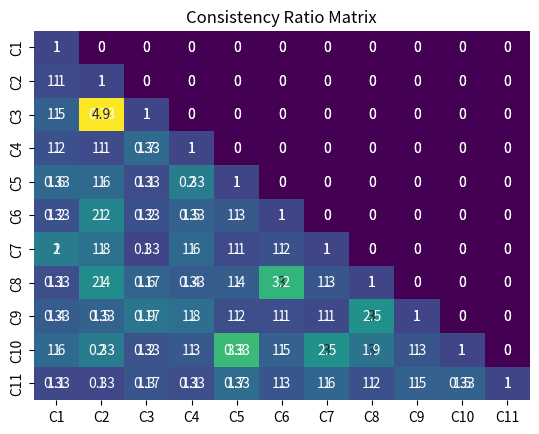

Write the Python code that produced this figure.
import pandas as pd
import seaborn as sns
from scipy.spatial.distance import squareform
import numpy as np
import matplotlib.pyplot as plt

# Function: Make Matrix
def make_matrix(arr):
    """
    Goal:
    Transform the input to the appropriate format

    Input:
    arr: the array with the weight in the right order (w = [w1, w2, w3, w4, ...])

    Output:
    A: Transformed the w array to get the right format of the A matrix
    """
    X = squareform(arr).astype(float)
    row, col = np.diag_indices(X.shape[0])
    X[row, col] = np.ones(X.shape[0])
    for i in range(len(row)):
        for j in range(len(col)):
            if j < i:
                X[i, j] = 1 / X[i, j]
    A = np.asarray(X)
    return A

# Function: AHP - One participant
def AHP_1_Participant(arr):
    """
    Goal:
    Apply the AHP only on one participant to calculate the Consistency ratio, the weights,
    their standard deviation, and the rgmm

    Input:
    arr: the array with the weight in the right order (w = [w1, w2, w3, w4, ..., wi])

    Output:
    A: Transformed the w array to get the right format of the A matrix (using the make_matrix function)
    p: A dataframe with the normalized weights of the criteria and their standard deviation
    cr: The consistency ratio of the participant
    rggm: The RGMM values of the participant

    Plot:
    1. The A matrix with the answers to cross-validate it
    2. The Consistency Ratio Matrix to detect the "suspicious" weights
    3. The consistency ratio of each participant and the normalized one
    """
    alpha = 0.1
    A = make_matrix(arr)
    n = len(A)
    x_ticks = ['C{}'.format(i) for i in range(1, n + 1)]
    sums = np.array(pd.DataFrame(A).sum())
    ln_rgmm = np.log(A)
    rgmm_sum = np.array(np.exp(pd.DataFrame(ln_rgmm).sum(axis=1) / n))
    rgmm_sum_2 = rgmm_sum.sum()
    rggm = rgmm_sum / rgmm_sum_2
    errors = np.zeros(np.shape(A))

    size = np.shape(errors)[1]
    for i in range(size):
        for j in range(size):
            errors[i, j] = np.log(A[i, j] * rggm[j] / rggm[i]) ** 2

    errors_sum = np.sum(errors, 0)
    error_calc = np.sqrt(errors_sum / (size - 1))
    rggm_cosh = rggm * np.cosh(error_calc)
    rggm_cosh_sum = np.sum(rggm_cosh)
    rggm_final = rggm_cosh / rggm_cosh_sum
    rggm_matmul = np.matmul(sums, rggm)

    plus_minus = rggm * np.sinh(error_calc) / rggm_cosh_sum
    cr0 = (rggm_matmul - n) / ((2.7699 * n - 4.3513) - n)
    eig_val = np.linalg.eig(A)[0].max()
    eig_vec = np.linalg.eig(A)[1][:, 0]
    p = np.round(np.real(eig_vec / eig_vec.sum()), 3)
    cr = np.round(np.real((eig_val - n) / ((2.7699 * n - 4.3513) - n)), 3)
    evt = np.real(A * size / eig_val)

    for i in range(size):
        for j in range(size):
            evt[i, j] = evt[i, j] * rggm_final[j]

    pi_pi = np.zeros(np.shape(A))
    for i in range(size):
        for j in range(size):
            pi_pi[i, j] = rggm[j] / rggm[i]

    pi_pi_A = pi_pi * A
    pi_pi_A2 = np.zeros(np.shape(A))
    for i in range(size):
        for j in range(size):
            if 1 / 9 < pi_pi_A[i, j] < 9:
                if pi_pi_A[i, j] > 1:
                    pi_pi_A2[i, j] = A[i, j] * pi_pi[i, j]
                else:
                    pi_pi_A2[i, j] = 1 / (A[i, j] * pi_pi[i, j])
            else:
                pi_pi_A2[i, j] = 0
    Consistency_ratio = list(pi_pi_A2[np.triu_indices(n, k=1)])
    std = np.array(pd.DataFrame(evt).std(1))
    plt.title('A')
    g1 = sns.heatmap(pd.DataFrame(np.tril(A)), annot=True, cmap="viridis", cbar=False)
    g1.set_xticklabels(x_ticks)
    g1.set_yticklabels(x_ticks)
    plt.show()
    plt.title('Consistency Ratio Matrix')
    g2 = sns.heatmap(pd.DataFrame(np.tril(pi_pi_A2)), annot=True, cmap="viridis", cbar=False)
    g2.set_yticklabels(x_ticks)
    g2.set_xticklabels(x_ticks)
    plt.show()
    p = pd.DataFrame(p, columns=['Weights'])
    p.index = p.index + 1
    p.index = 'Crit-' + p.index.astype(str)
    p['Weights'] = p['Weights'].astype(float).map("{:.2%}".format)
    p['Weights +/-'] = std
    p['Weights +/-'] = p['Weights +/-'].astype(float).map("{:.2%}".format)
    p['RGMM'] = rggm_final
    p['RGMM'] = p['RGMM'].astype(float).map("{:.2%}".format)
    p['+/-'] = plus_minus
    p['+/-'] = p['+/-'].astype(float).map("{:.2%}".format)
    print(p)
    print('\nConsistency Ratio: {:.2%} & Consistency Ratio of Weighted: {:.2%}'.format(cr0, cr))
    return A, p, cr, rggm

# Function: AHP - Consolidated
def AHP_Consolidated(A, rggm, w=1):
    """
    Goal:
    Apply the AHP to multiple participants to calculate the Consistency ratio, the weights,
    their standard deviation, and the consolidated A

    Input:
    A: a list containing the different A matrices (A = [A1, A2, A3, A4, ..., Ai])
       (came from the AHP_1_Participant function)
    rggm: a list containing the different rgmm matrices (rggm = [rgmm1, rgmm2, rgmm3, rgmm, ..., rgmmi])
          (came from the AHP_1_Participant function)
    w: the weight of the different stakeholders - Not yet implemented

    Output:
    cons_exp: The consolidated A matrix of the multiple participants
    p: A dataframe with the normalized weights of the criteria and their st. deviation
    cr: The consolidated consistency ratio

    Plot:
    1. The A matrix with the consolidated answers to cross-validate it
    2. The consolidated Consistency ratio and the consensus value
    """
    n = len(A)
    logs = []
    for i in A:
        logs.append(np.array(np.log(i)))
    cons = np.zeros(np.shape(logs[0]))
    table_rggm = pd.DataFrame(rggm)
    table_rggm_ln = -table_rggm * np.log(table_rggm)
    alphas = table_rggm_ln.sum(1)
    alpha = np.exp(np.sum(alphas) / n)
    Da = np.exp(alpha)
    gammas0 = table_rggm.sum(0) / n
    gammas = -gammas0 * np.log(gammas0)
    gamma = np.exp(np.sum(gammas))
    beta = gamma / alpha
    for i in logs:
        cons += i
    cons = cons / n
    cons_exp = np.exp(cons)
    size = np.shape(cons_exp)[1]
    x_ticks = ['C{}'.format(i) for i in range(1, size + 1)]
    ahp_cor1 = np.exp((-9 / (size + 8) * np.log(9 / (size + 8))) - (size - 1) * (1 / (size + 8) * np.log(1 / (size + 8))))
    ahp_cor2 = np.exp((size - n) * (-1 / (size + 8) * np.log(1 / (size + 8))) + n * (-(n + 8) / (size + 8) / n * np.log((n + 8) / (size + 8) / n)))
    ahp_cor3 = size / ahp_cor1
    it0 = (cons_exp.sum(1) / 10)
    it = np.matmul(cons_exp, it0)
    scale0 = it0 / np.max(it0)
    scale = it / np.max(it)
    for _ in range(20):
        it = np.matmul(cons_exp, scale)
        scale = it / np.max(it)

    norm = np.zeros(len(scale))
    for i in range(len(scale)):
        norm[i] = scale[i] / sum(scale)
    p = pd.DataFrame(norm, columns=['Cons Weights'])
    sum_cols = cons_exp.sum(0)
    lamda = (sum(sum_cols * norm))
    evt = np.real(size / lamda * cons_exp)
    for i in range(size):
        for j in range(size):
            evt[i, j] = evt[i, j] * norm[j]
    std = np.array(pd.DataFrame(evt).std(1))
    cr = (lamda - len(sum_cols)) / ((2.7699 * len(sum_cols) - 4.3513) - len(sum_cols))
    consensus = (1 / beta - 1 / ahp_cor3) / (1 - 1 / ahp_cor3)
    plt.title('Consolidated A Matrix')
    g = sns.heatmap(pd.DataFrame(cons_exp), annot=True, cmap="viridis", cbar=False)
    g.set_xticklabels(x_ticks)
    g.set_yticklabels(x_ticks)
    plt.show()
    print(p)
    print('\nConsolidated Consistency Ratio: {:.2%}'.format(cr))
    print('Consensus value: {:.2%}'.format(consensus))
    return cons_exp, p, cr

arr = [1, 1, 1, 3, 3, 1, 3, 3, 1, 3, 3, 1, 1, 1, 1, 1, 3, 3, 3, 3, 3, 3, 3, 6, 6, 3, 6, 3, 3, 1, 3, 1, 1, 3, 1, 1, 1, 1, 3, 3, 1, 0.333, 1, 1, 1, 1, 1, 0.333, 1, 0.333, 0.333, 1, 1, 1, 3]
A1, weights, cr, rgmm1 = AHP_1_Participant(arr)
# Example usage:
# A = [np.array([[1, 1/2, 3], [2, 1, 5], [1/3, 1/5, 1]]),
#      np.array([[1, 2, 3], [1/2, 1, 2], [1/3, 1/2, 1]]),
#      np.array([[1, 1/3, 1/4], [3, 1, 1/2], [4, 2, 1]])]

# rggm = [np.array([0.3, 0.5, 0.2]),
#         np.array([0.2, 0.4, 0.4]),
#         np.array([0.4, 0.3, 0.3])]

# AHP_Consolidated(A, rggm)